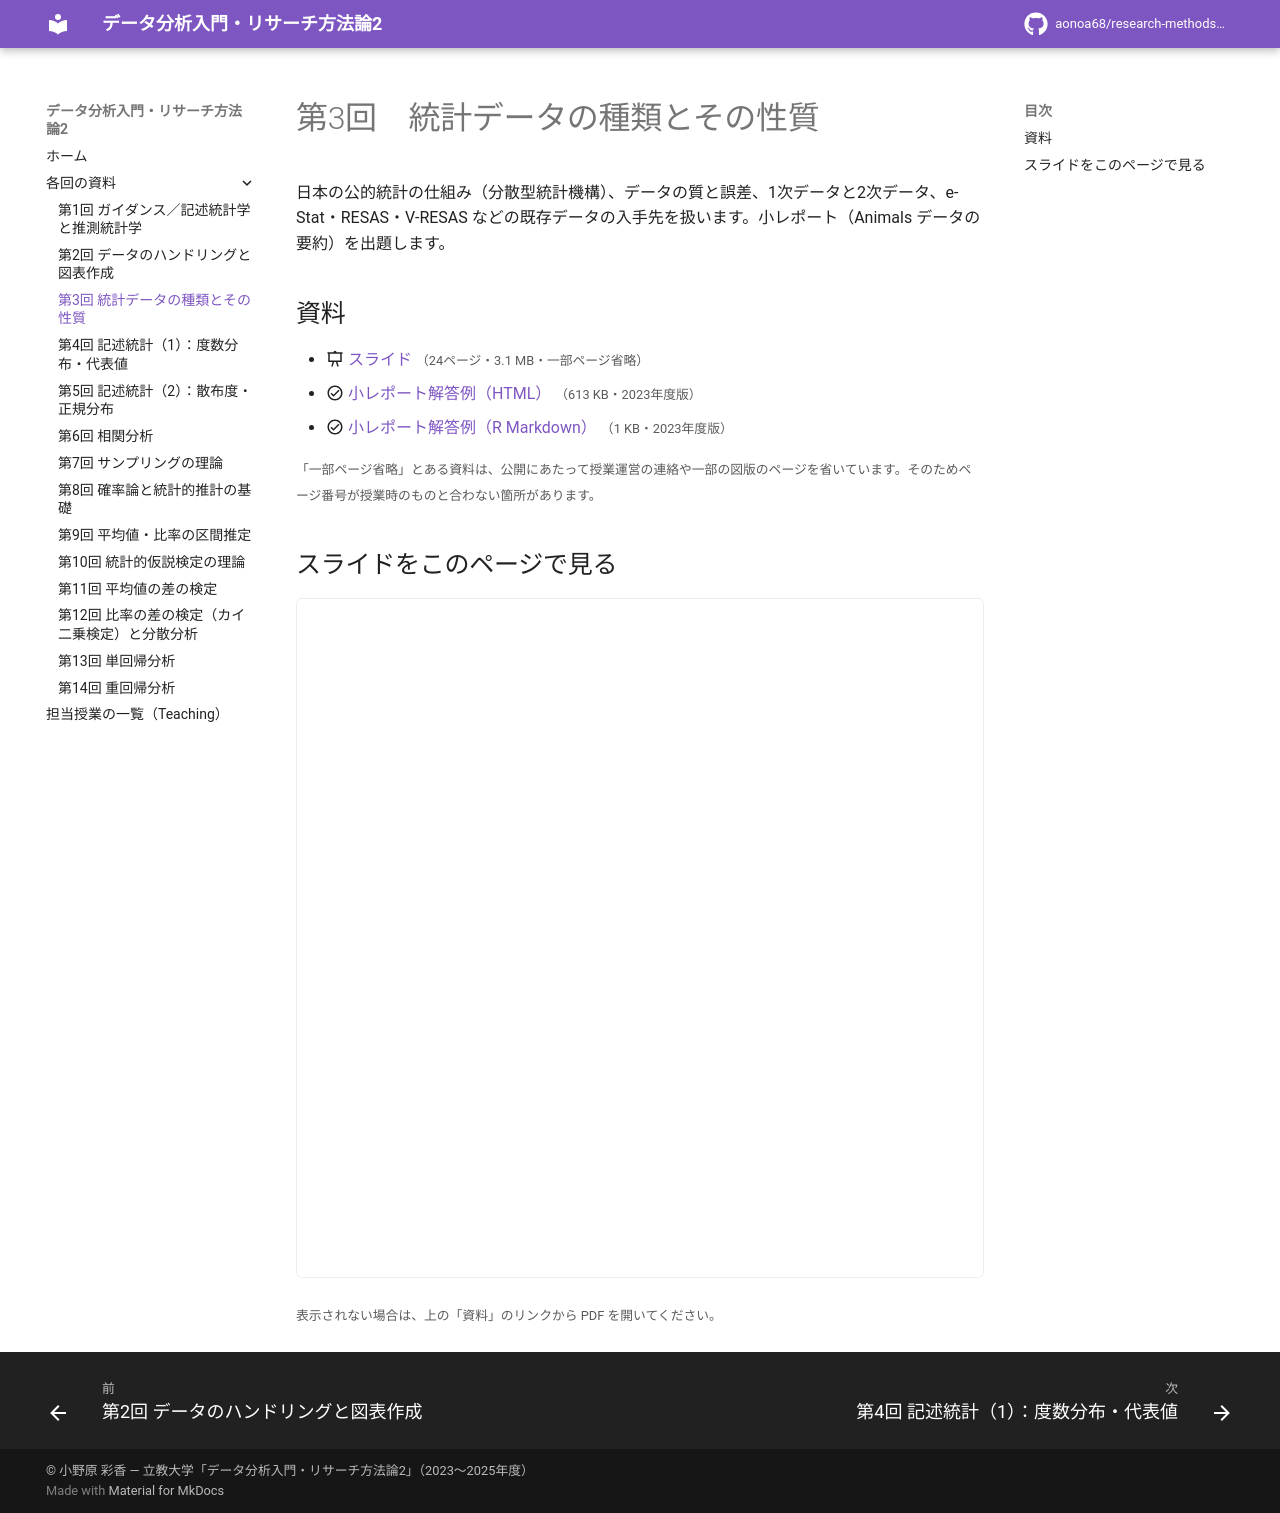

repository: aonoa68/research-methods-2 · page: week03/index.html · generator: mkdocs

# 第3回　統計データの種類とその性質

日本の公的統計の仕組み（分散型統計機構）、データの質と誤差、1次データと2次データ、e-Stat・RESAS・V-RESAS などの既存データの入手先を扱います。小レポート（Animals データの要約）を出題します。

## 資料

- :material-presentation: [スライド](files/week03-slides.pdf) <small>（24ページ・3.1 MB・一部ページ省略）</small>
- :material-check-circle-outline: [小レポート解答例（HTML）](files/week03-answer.html) <small>（613 KB・2023年度版）</small>
- :material-check-circle-outline: [小レポート解答例（R Markdown）](files/week03-answer-2.rmd) <small>（1 KB・2023年度版）</small>

<small>「一部ページ省略」とある資料は、公開にあたって授業運営の連絡や一部の図版のページを省いています。そのためページ番号が授業時のものと合わない箇所があります。</small>

## スライドをこのページで見る

<iframe class="pdf-frame" src="../files/week03-slides.pdf" title="スライド" loading="lazy"></iframe>

<small>表示されない場合は、上の「資料」のリンクから PDF を開いてください。</small>
